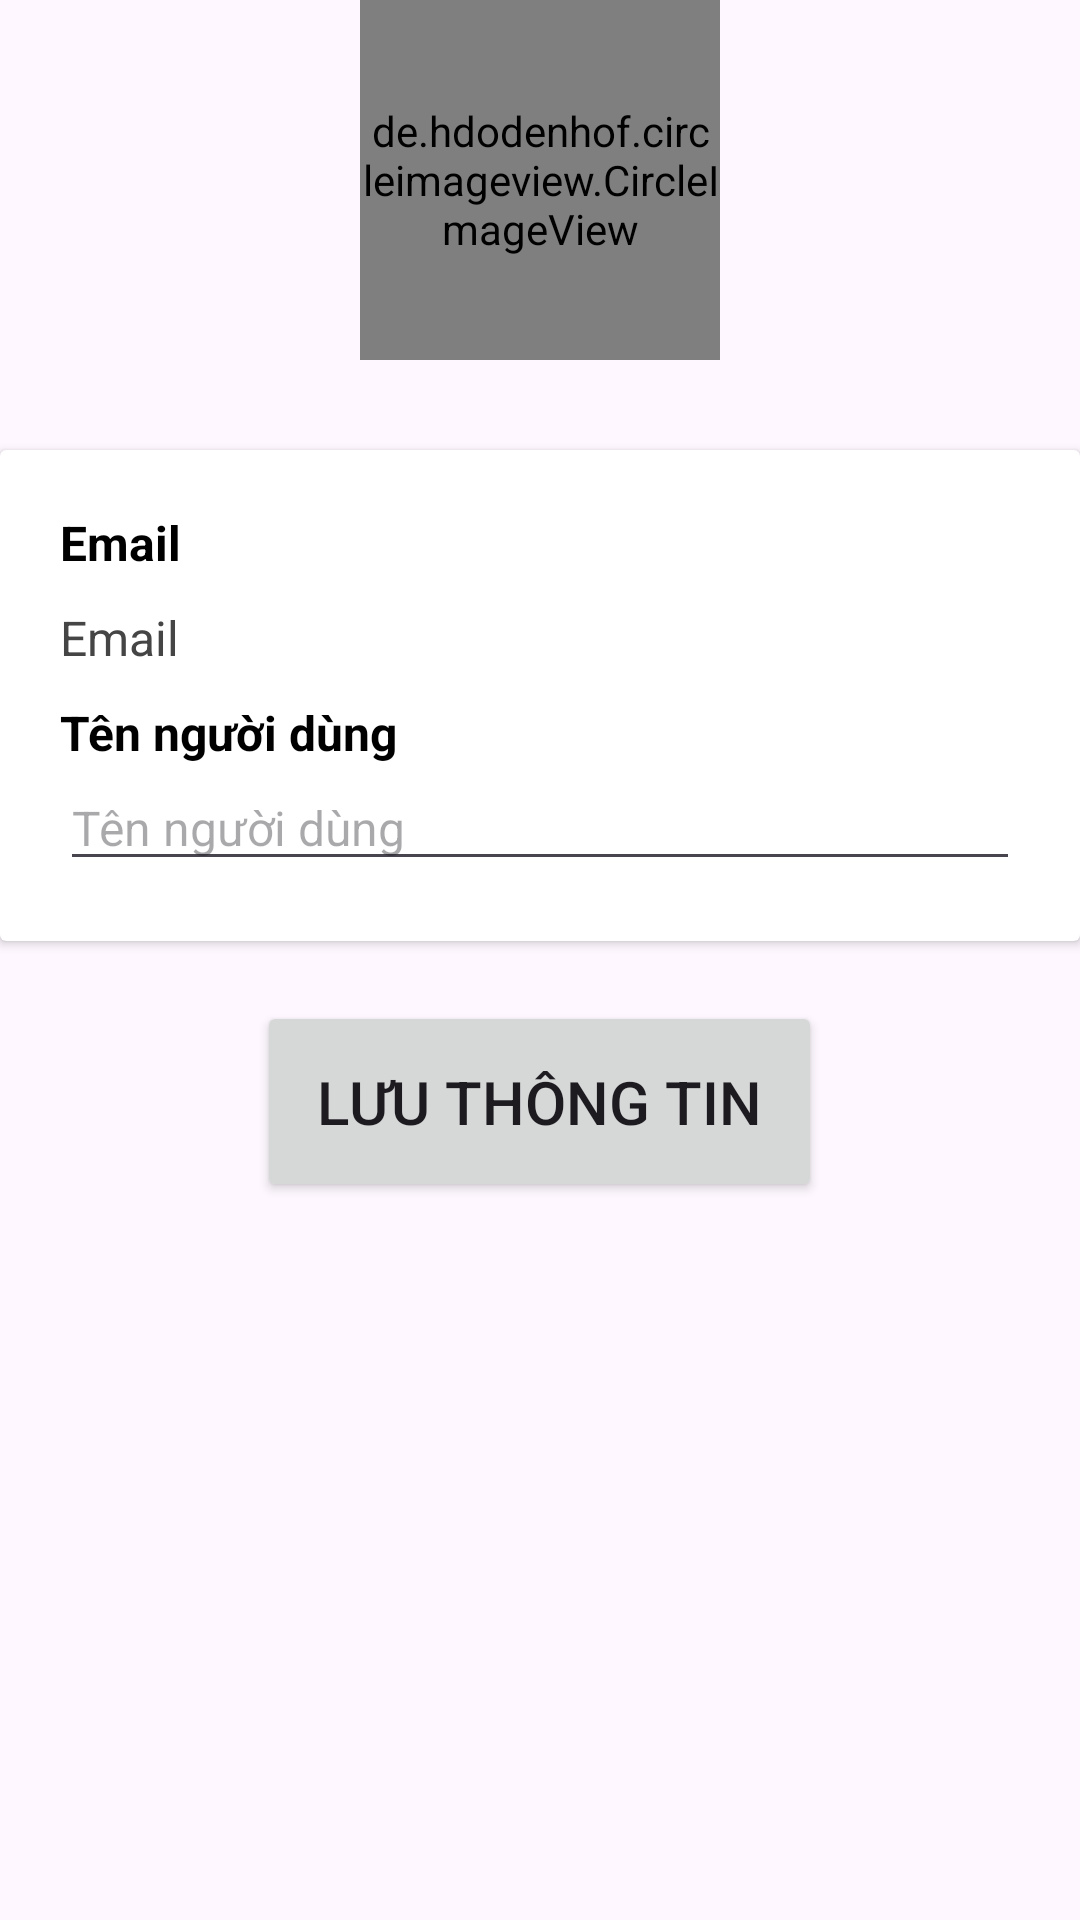

Write the Android layout XML for this screen, with the resource values it uses.
<!-- AndroidManifest.xml: application theme Theme.English -->
<!-- res/layout/activity_edit_profile.xml -->
<?xml version="1.0" encoding="utf-8"?>
<LinearLayout xmlns:android="http://schemas.android.com/apk/res/android"
    xmlns:app="http://schemas.android.com/apk/res-auto"
    xmlns:tools="http://schemas.android.com/tools"
    android:layout_width="match_parent"
    android:layout_height="match_parent"
    android:orientation="vertical"
    android:layout_margin="20dp"
    tools:context=".Activity.EditProfileActivity">

    <de.hdodenhof.circleimageview.CircleImageView
        android:id="@+id/imgAvatarEditProfile"
        android:layout_width="120dp"
        android:layout_height="120dp"
        android:layout_gravity="center"
        android:src="@drawable/default_avatar"/>

    <androidx.cardview.widget.CardView
        android:layout_width="match_parent"
        android:layout_height="wrap_content"
        android:layout_gravity="center"
        android:layout_marginTop="30dp"
        android:id="@+id/cardViewProfile">

        <LinearLayout
            android:layout_width="match_parent"
            android:layout_height="match_parent"
            android:orientation="vertical"
            android:layout_marginHorizontal="20dp"
            android:layout_marginVertical="20dp">

            <TextView
                android:id="@+id/textView2"
                android:layout_width="match_parent"
                android:layout_height="wrap_content"
                android:text="Email"
                android:textColor="#000000"
                android:textSize="16dp"
                android:textStyle="bold"/>

            <TextView
                android:id="@+id/txtEmailProfile"
                android:layout_width="match_parent"
                android:layout_height="wrap_content"
                android:layout_marginTop="10dp"
                android:text="Email"
                android:textColor="#454545"
                android:textSize="16dp" />


            <TextView
                android:id="@+id/textView4"
                android:layout_width="wrap_content"
                android:layout_height="wrap_content"
                android:layout_marginTop="10dp"
                android:text="Tên người dùng"
                android:textColor="#000000"
                android:textSize="16dp"
                android:textStyle="bold" />

            <EditText
                android:id="@+id/editTxtNameEditProfile"
                android:layout_width="match_parent"
                android:layout_height="wrap_content"
                android:hint="Tên người dùng"
                android:textColor="#454545"
                android:textSize="16dp" />


        </LinearLayout>
    </androidx.cardview.widget.CardView>

    <Button
        android:id="@+id/btnSaveProfile"
        android:layout_width="wrap_content"
        android:layout_height="wrap_content"
        android:layout_gravity="center"
        android:layout_marginTop="20dp"
        android:padding="20dp"
        android:text="Lưu thông tin"
        android:textSize="20dp"/>
</LinearLayout>
<!-- resources referenced by this layout -->
<resources>
  <style name="Theme.English" parent="Base.Theme.English" />
  <style name="Base.Theme.English" parent="Theme.Material3.DayNight.NoActionBar">
          
          
          <item name="colorPrimary"> @color/primary</item>
          <item name="colorSecondary"> @color/second</item>
      </style>
  <color name="primary">#4E5E73</color>
  <color name="second">#F6F6F6</color>
</resources>
